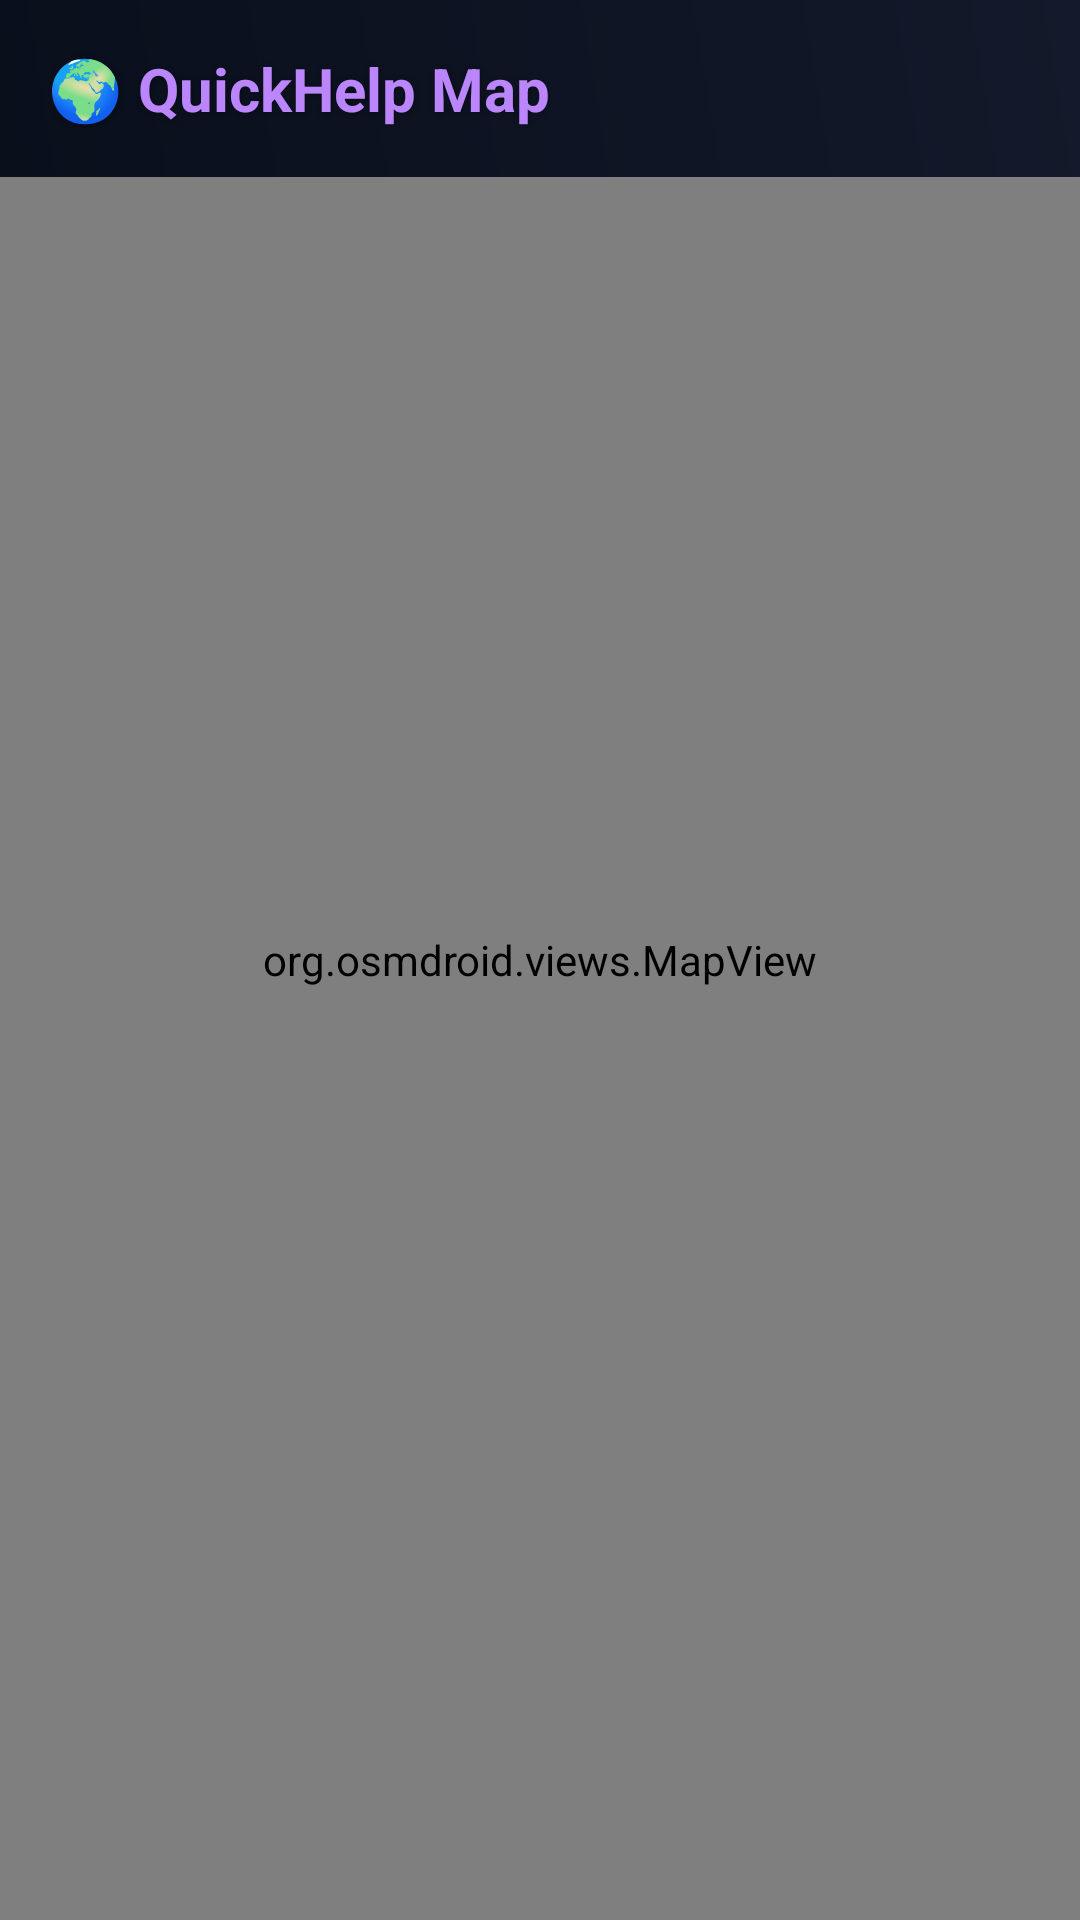

Write the Android layout XML for this screen, with the resource values it uses.
<!-- AndroidManifest.xml: application theme Theme.QuickHelp -->
<!-- res/layout/fragment_mapa.xml -->
<?xml version="1.0" encoding="utf-8"?>
<FrameLayout xmlns:android="http://schemas.android.com/apk/res/android"
    xmlns:tools="http://schemas.android.com/tools"
    android:id="@+id/map_fragment_container"
    android:layout_width="match_parent"
    android:layout_height="match_parent"
    android:background="#0E0E0E"
    tools:context=".ui.mapa.MapaFragment">

    
    <org.osmdroid.views.MapView
        android:id="@+id/mapView"
        android:layout_width="match_parent"
        android:layout_height="match_parent"
        android:visibility="visible" />

    
    <LinearLayout
        android:layout_width="match_parent"
        android:layout_height="wrap_content"
        android:orientation="horizontal"
        android:background="@drawable/gradient_background"
        android:padding="16dp">

        <TextView
            android:id="@+id/tvTituloMapa"
            android:layout_width="wrap_content"
            android:layout_height="wrap_content"
            android:text="🌍 QuickHelp Map"
            android:textColor="#BB86FC"
            android:textSize="20sp"
            android:textStyle="bold"
            android:shadowColor="#55000000"
            android:shadowDx="1"
            android:shadowDy="1"
            android:shadowRadius="5" />
    </LinearLayout>

</FrameLayout>
<!-- resources referenced by this layout -->
<resources>
  <!-- drawable gradient_background (drawable) -->
  <?xml version="1.0" encoding="utf-8"?>
  <shape xmlns:android="http://schemas.android.com/apk/res/android">
      <gradient
          android:startColor="#FF0A0F1C"
          android:endColor="#FF14192B"
          android:angle="45" />
  </shape>
  <style name="Theme.QuickHelp" parent="Theme.MaterialComponents.DayNight.NoActionBar">
          
          <item name="colorPrimary">@color/purple_500</item>
          <item name="colorPrimaryVariant">@color/purple_700</item>
          <item name="colorOnPrimary">@android:color/white</item>
          <item name="colorSecondary">@color/teal_200</item>
          <item name="android:statusBarColor" tools:targetApi="l">?attr/colorPrimaryVariant</item>
          <item name="android:navigationBarColor">?attr/colorPrimary</item>
      </style>
  <color name="purple_500">#FF6200EE</color>
  <color name="purple_700">#FF3700B3</color>
  <color name="teal_200">#FF03DAC5</color>
</resources>
